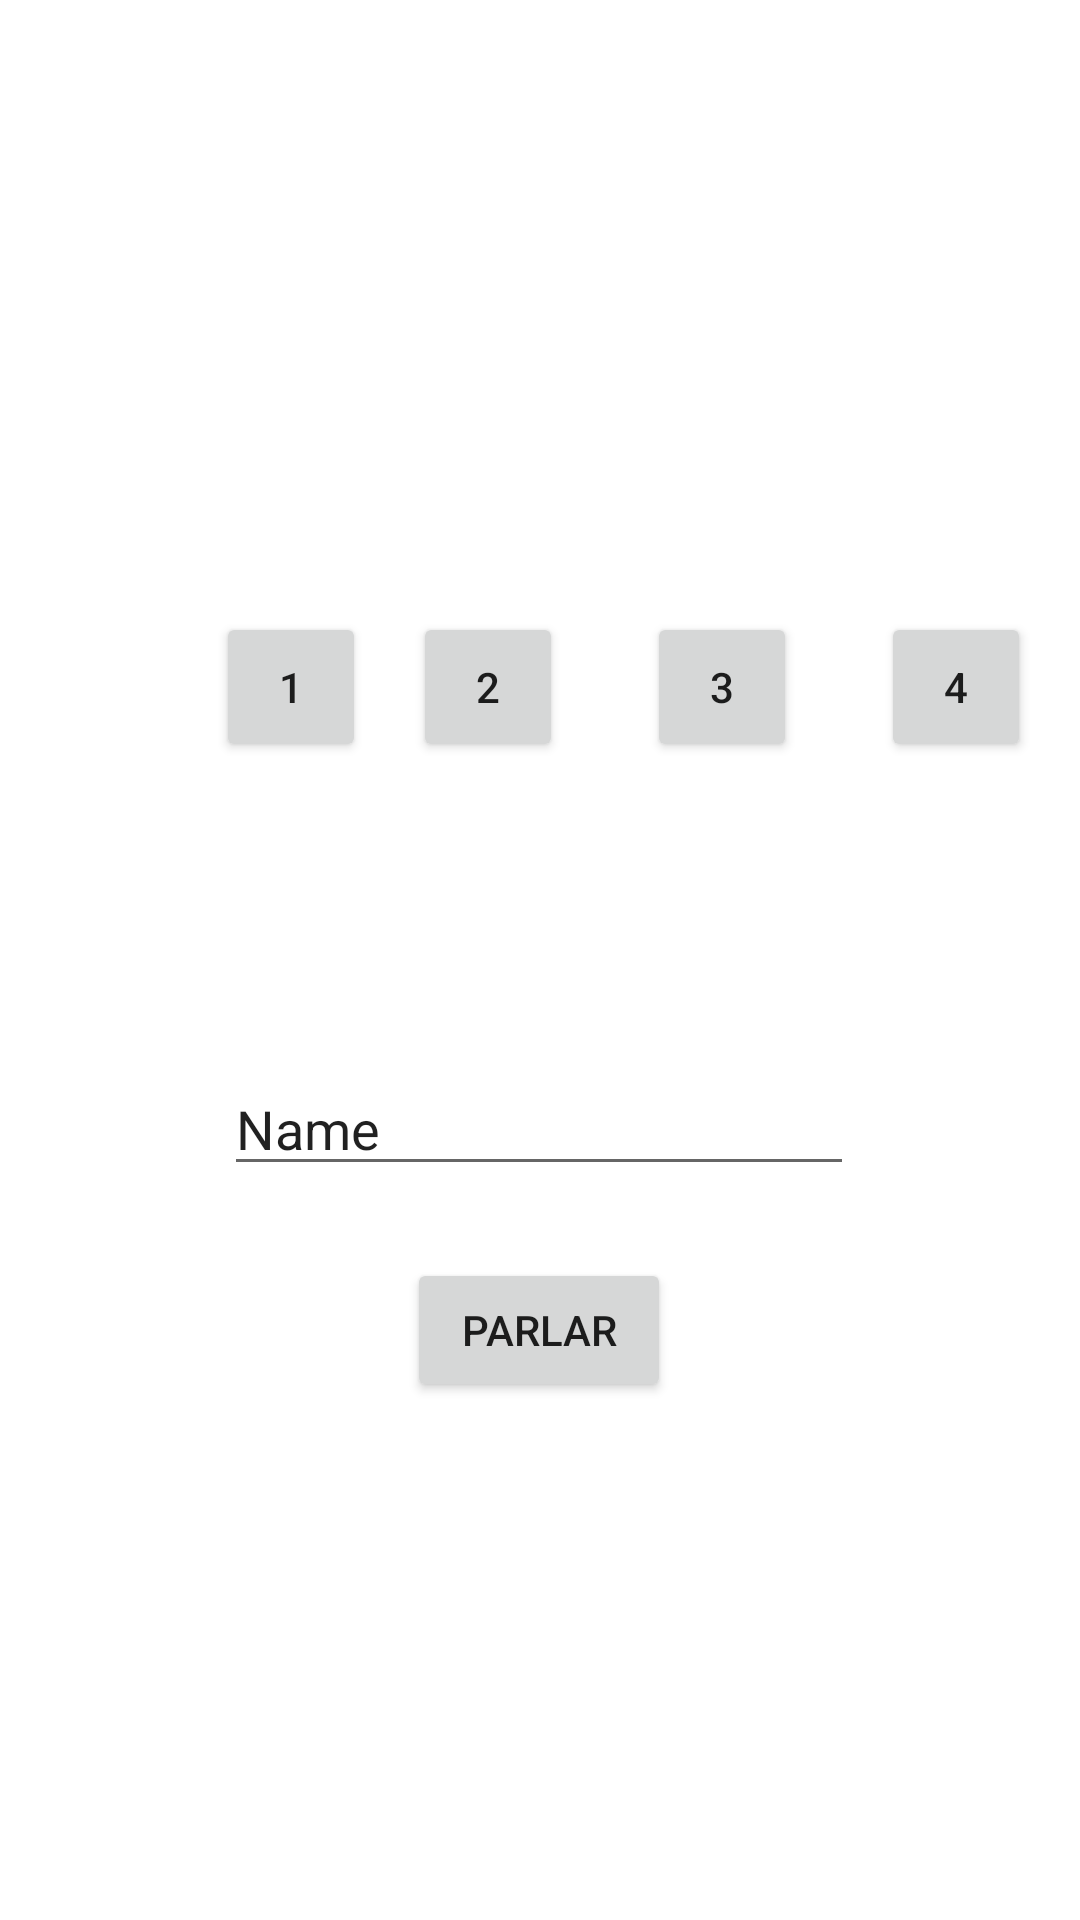

Write the Android layout XML for this screen, with the resource values it uses.
<!-- AndroidManifest.xml: application theme Theme.SensoresEjercicios -->
<!-- res/layout/activity_actividad5.xml -->
<?xml version="1.0" encoding="utf-8"?>
<androidx.constraintlayout.widget.ConstraintLayout xmlns:android="http://schemas.android.com/apk/res/android"
    xmlns:app="http://schemas.android.com/apk/res-auto"
    xmlns:tools="http://schemas.android.com/tools"
    android:layout_width="match_parent"
    android:layout_height="match_parent"
    tools:context=".Actividad5">

    <Button
        android:id="@+id/btn_4"
        android:layout_width="50dp"
        android:layout_height="50dp"
        android:layout_marginStart="28dp"
        android:text="4"
        app:layout_constraintBottom_toBottomOf="@+id/btn_3"
        app:layout_constraintStart_toEndOf="@+id/btn_3"
        app:layout_constraintTop_toTopOf="@+id/btn_3"
        app:layout_constraintVertical_bias="0.0" />

    <Button
        android:id="@+id/btn_3"
        android:layout_width="50dp"
        android:layout_height="50dp"
        android:layout_marginStart="28dp"
        android:text="3"
        app:layout_constraintBottom_toBottomOf="@+id/btn_2"
        app:layout_constraintStart_toEndOf="@+id/btn_2"
        app:layout_constraintTop_toTopOf="@+id/btn_2"
        app:layout_constraintVertical_bias="0.0" />

    <Button
        android:id="@+id/btn_2"
        android:layout_width="50dp"
        android:layout_height="50dp"
        android:text="2"
        app:layout_constraintBottom_toBottomOf="@+id/btn_1"
        app:layout_constraintEnd_toEndOf="parent"
        app:layout_constraintHorizontal_bias="0.084"
        app:layout_constraintStart_toEndOf="@+id/btn_1"
        app:layout_constraintTop_toTopOf="@+id/btn_1"
        app:layout_constraintVertical_bias="0.0" />

    <Button
        android:id="@+id/btn_1"
        android:layout_width="50dp"
        android:layout_height="50dp"
        android:layout_marginStart="72dp"
        android:layout_marginTop="204dp"
        android:text="1"
        app:layout_constraintStart_toStartOf="parent"
        app:layout_constraintTop_toTopOf="parent" />

    <EditText
        android:id="@+id/et_textveu"
        android:layout_width="wrap_content"
        android:layout_height="wrap_content"
        android:layout_marginTop="100dp"
        android:ems="10"
        android:inputType="textPersonName"
        android:text="Name"
        app:layout_constraintEnd_toEndOf="parent"
        app:layout_constraintHorizontal_bias="0.497"
        app:layout_constraintStart_toStartOf="parent"
        app:layout_constraintTop_toBottomOf="@+id/btn_2" />

    <Button
        android:id="@+id/btn_parlar"
        android:layout_width="wrap_content"
        android:layout_height="wrap_content"
        android:layout_marginTop="24dp"
        android:text="Parlar"
        app:layout_constraintEnd_toEndOf="@+id/et_textveu"
        app:layout_constraintStart_toStartOf="@+id/et_textveu"
        app:layout_constraintTop_toBottomOf="@+id/et_textveu" />
</androidx.constraintlayout.widget.ConstraintLayout>
<!-- resources referenced by this layout -->
<resources>
  <style name="Theme.SensoresEjercicios" parent="Theme.MaterialComponents.DayNight.DarkActionBar">
          
          <item name="colorPrimary">@color/purple_500</item>
          <item name="colorPrimaryVariant">@color/purple_700</item>
          <item name="colorOnPrimary">@color/white</item>
          
          <item name="colorSecondary">@color/teal_200</item>
          <item name="colorSecondaryVariant">@color/teal_700</item>
          <item name="colorOnSecondary">@color/black</item>
          
          <item name="android:statusBarColor" tools:targetApi="l">?attr/colorPrimaryVariant</item>
          
      </style>
  <!-- not gathered from this repository: default colours our renderer supplied (Android Studio template values) -->
  <color name="purple_500">#FF6200EE</color>
  <color name="purple_700">#FF3700B3</color>
  <color name="teal_200">#FF03DAC5</color>
  <color name="teal_700">#FF018786</color>
  <color name="black">#FF000000</color>
  <color name="white">#FFFFFFFF</color>
</resources>
